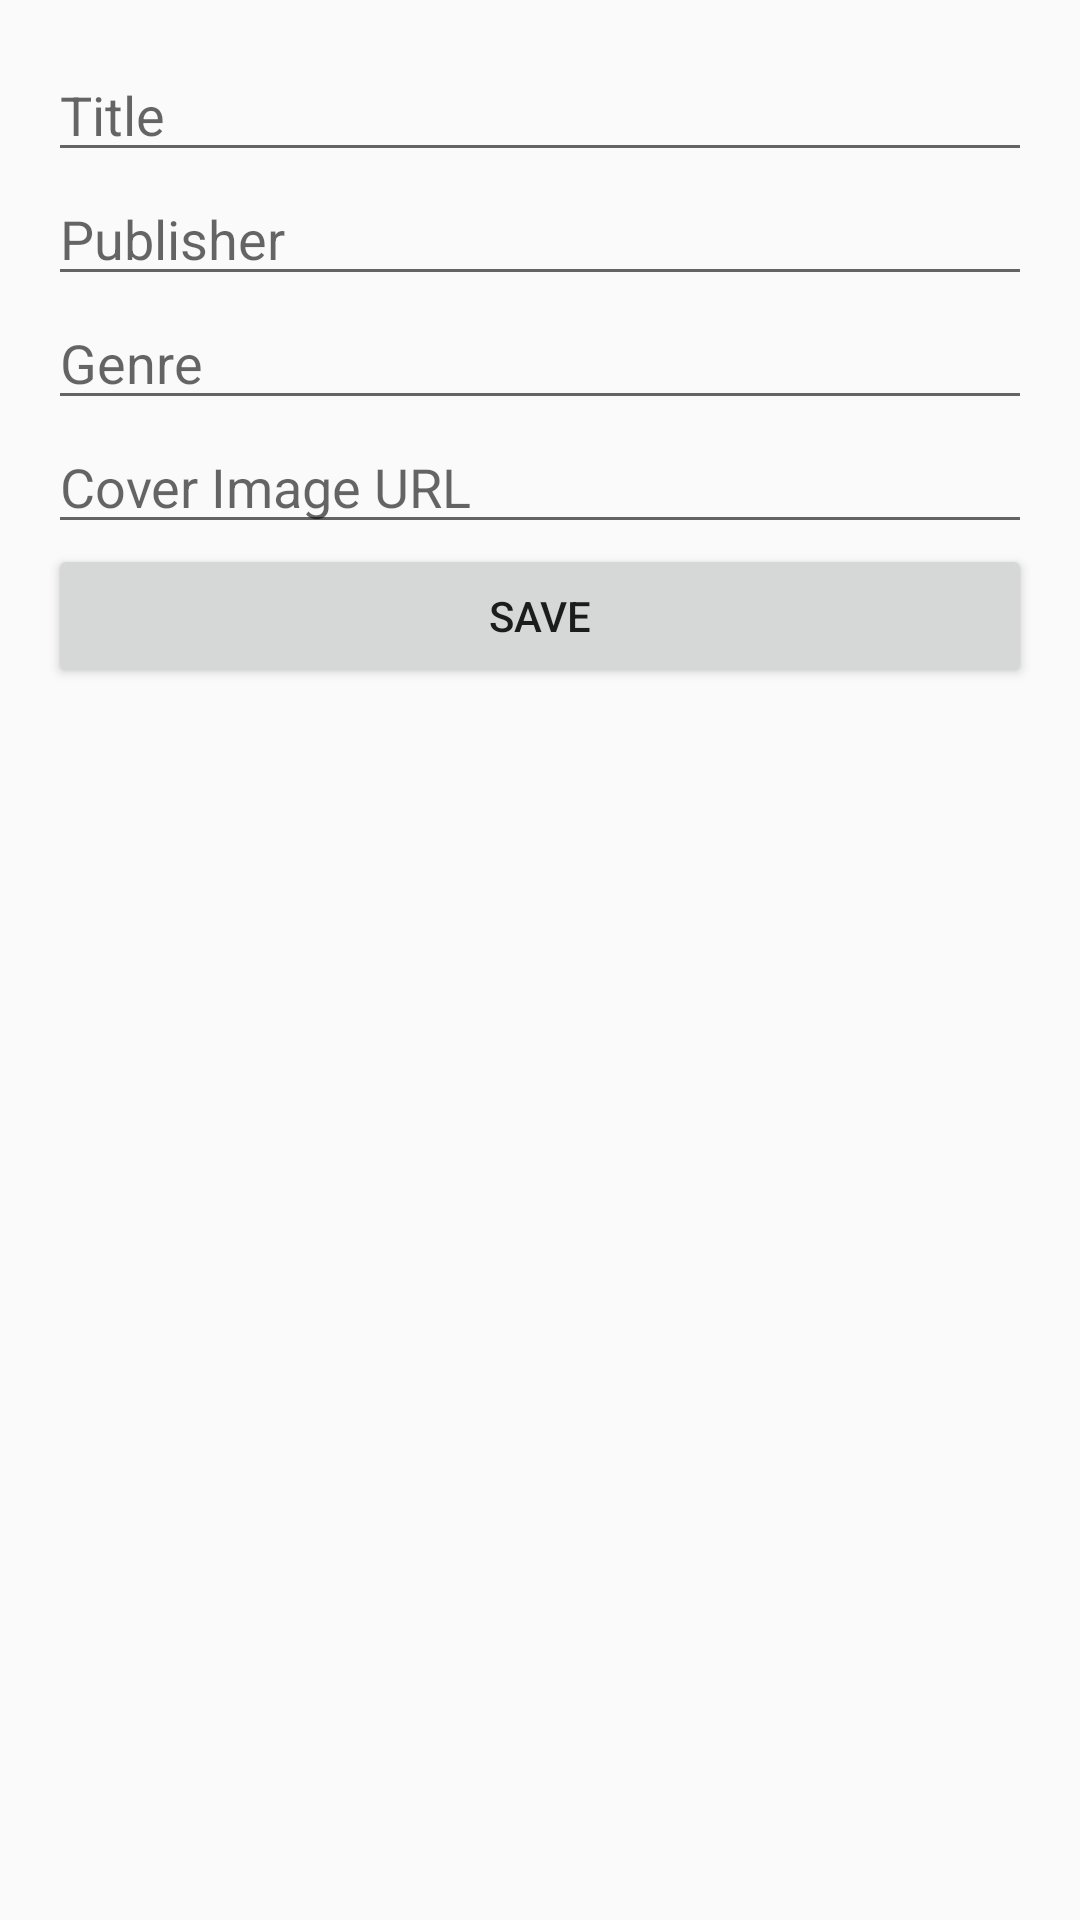

The Android layout XML behind this screen, and the referenced resources:
<!-- AndroidManifest.xml: application theme Theme.BookApp -->
<!-- res/layout/activity_book_registration.xml -->
<LinearLayout xmlns:android="http://schemas.android.com/apk/res/android"
    android:layout_width="match_parent"
    android:layout_height="match_parent"
    android:orientation="vertical"
    android:padding="16dp">

    <EditText
        android:id="@+id/titleEditText"
        android:layout_width="match_parent"
        android:layout_height="wrap_content"
        android:hint="Title" />

    <EditText
        android:id="@+id/publisherEditText"
        android:layout_width="match_parent"
        android:layout_height="wrap_content"
        android:hint="Publisher" />

    <EditText
        android:id="@+id/genreEditText"
        android:layout_width="match_parent"
        android:layout_height="wrap_content"
        android:hint="Genre" />

    <EditText
        android:id="@+id/coverImageEditText"
        android:layout_width="match_parent"
        android:layout_height="wrap_content"
        android:hint="Cover Image URL" />

    <Button
        android:id="@+id/saveBookButton"
        android:layout_width="match_parent"
        android:layout_height="wrap_content"
        android:text="Save" />
</LinearLayout>
<!-- resources referenced by this layout -->
<resources>
  <style name="Theme.BookApp" parent="Theme.AppCompat.Light.NoActionBar">
          
          <item name="colorPrimary">@color/colorPrimary</item>
          <item name="colorPrimaryDark">@color/colorPrimaryDark</item>
          <item name="colorAccent">@color/colorAccent</item>
      </style>
  <!-- not gathered from this repository: default colours our renderer supplied (Android Studio template values) -->
  <color name="colorPrimary">#FF6200EE</color>
  <color name="colorPrimaryDark">#FF3700B3</color>
  <color name="colorAccent">#FF03DAC5</color>
</resources>
